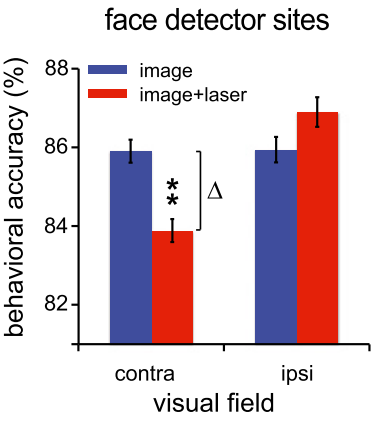

The table this chart was drawn from, first rows:
visual_field, condition, aggregation, value
contra, image, mean, 85.91
contra, image_laser, mean, 83.88
ipsi, image, mean, 85.94
ipsi, image_laser, mean, 86.9
contra, image, positive_error, 86.19
contra, image_laser, positive_error, 84.19
ipsi, image, positive_error, 86.27
ipsi, image_laser, positive_error, 87.27
